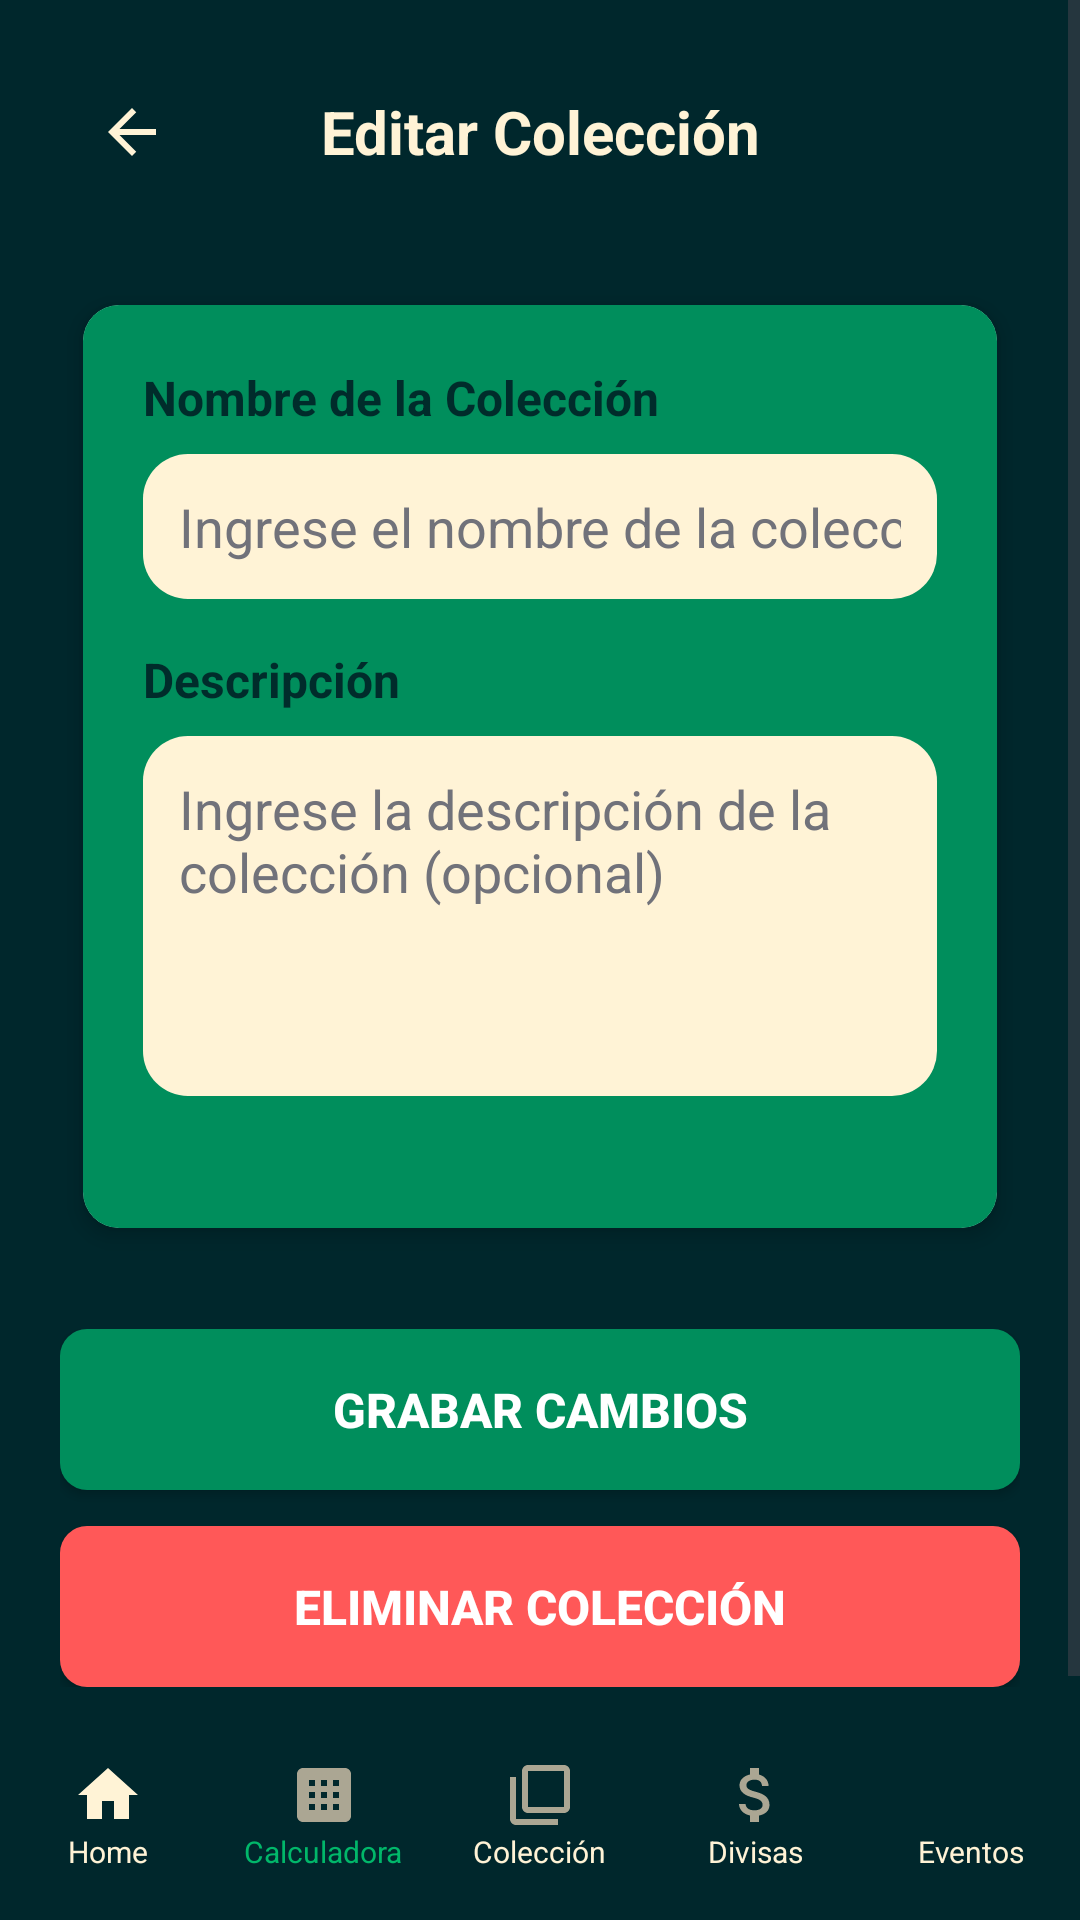

Write the Android layout XML for this screen, with the resource values it uses.
<!-- AndroidManifest.xml: activity theme Theme.Numiscoin2 -->
<!-- res/layout/activity_edit_collection.xml -->
<?xml version="1.0" encoding="utf-8"?>
<RelativeLayout xmlns:android="http://schemas.android.com/apk/res/android"
    xmlns:app="http://schemas.android.com/apk/res-auto"
    android:layout_width="match_parent"
    android:layout_height="match_parent"
    android:background="@color/background_dark"
    android:fitsSystemWindows="true">

    <ScrollView
        android:layout_width="match_parent"
        android:layout_height="match_parent"
        android:layout_above="@+id/bottomMenuContainer"
        android:fillViewport="true">
        <LinearLayout
            android:layout_width="match_parent"
            android:layout_height="wrap_content"
            android:orientation="vertical"
            android:padding="20dp">

    
    <LinearLayout
        android:layout_width="match_parent"
        android:layout_height="wrap_content"
        android:orientation="horizontal"
        android:gravity="center_vertical"
        android:layout_marginBottom="24dp">

        <ImageButton
            android:id="@+id/btnBack"
            android:layout_width="48dp"
            android:layout_height="48dp"
            android:background="@android:color/transparent"
            android:src="@drawable/ic_arrow_back"
            android:contentDescription="Volver"
            app:tint="@color/text_light" />

        <TextView
            android:id="@+id/tvTitle"
            android:layout_width="0dp"
            android:layout_height="wrap_content"
            android:layout_weight="1"
            android:text="Editar Colección"
            android:textColor="@color/text_light"
            android:textSize="20sp"
            android:textStyle="bold"
            android:gravity="center" />

        
        <View
            android:layout_width="48dp"
            android:layout_height="48dp" />

    </LinearLayout>

    
    <androidx.cardview.widget.CardView
        android:layout_width="match_parent"
        android:layout_height="wrap_content"
        android:layout_marginBottom="16dp"
        app:cardCornerRadius="12dp"
        app:cardElevation="4dp"
        app:cardUseCompatPadding="true">

        <LinearLayout
            android:layout_width="match_parent"
            android:layout_height="wrap_content"
            android:orientation="vertical"
            android:padding="20dp"
            android:background="@drawable/btn_green_square">

            
            <TextView
                android:layout_width="match_parent"
                android:layout_height="wrap_content"
                android:text="Nombre de la Colección"
                android:textColor="@color/text_dark"
                android:textSize="16sp"
                android:textStyle="bold"
                android:layout_marginBottom="8dp" />

            <EditText
                android:id="@+id/etNombre"
                android:layout_width="match_parent"
                android:layout_height="wrap_content"
                android:hint="Ingrese el nombre de la colección"
                android:textColor="@color/text_gray"
                android:textColorHint="@color/text_gray"
                android:background="@drawable/btn_white_square"
                android:padding="12dp"
                android:layout_marginBottom="16dp"
                android:maxLines="1"
                android:singleLine="true" />

            
            <TextView
                android:layout_width="match_parent"
                android:layout_height="wrap_content"
                android:text="Descripción"
                android:textColor="@color/text_dark"
                android:textSize="16sp"
                android:textStyle="bold"
                android:layout_marginBottom="8dp" />

            <EditText
                android:id="@+id/etDescripcion"
                android:layout_width="match_parent"
                android:layout_height="120dp"
                android:hint="Ingrese la descripción de la colección (opcional)"
                android:textColor="@color/text_gray"
                android:textColorHint="@color/text_gray"
                android:background="@drawable/btn_white_square"
                android:padding="12dp"
                android:layout_marginBottom="24dp"
                android:gravity="top"
                android:maxLines="5"
                android:inputType="textMultiLine" />

        </LinearLayout>

    </androidx.cardview.widget.CardView>

    
    <LinearLayout
        android:layout_width="match_parent"
        android:layout_height="wrap_content"
        android:orientation="vertical"
        android:layout_marginTop="8dp">

        
        <Button
            android:id="@+id/btnGrabar"
            android:layout_width="match_parent"
            android:layout_height="wrap_content"
            android:text="Grabar Cambios"
            android:textColor="@android:color/white"
            android:textSize="16sp"
            android:textStyle="bold"
            android:background="@drawable/btn_green_square"
            android:padding="16dp"
            android:layout_marginBottom="12dp" />

        
        <Button
            android:id="@+id/btnEliminar"
            android:layout_width="match_parent"
            android:layout_height="wrap_content"
            android:text="Eliminar Colección"
            android:textColor="@android:color/white"
            android:textSize="16sp"
            android:textStyle="bold"
            android:background="@drawable/btn_red_square"
            android:padding="16dp" />

    </LinearLayout>
        </LinearLayout>
    </ScrollView>
    
    <LinearLayout
        android:id="@+id/bottomMenuContainer"
        android:layout_width="match_parent"
        android:layout_height="wrap_content"
        android:layout_alignParentBottom="true"
        android:background="@color/background_dark"
        android:paddingVertical="8dp">

        <include layout="@layout/bottom_menu" />

    </LinearLayout>
</RelativeLayout>
<!-- res/layout/bottom_menu.xml (included above) -->
<?xml version="1.0" encoding="utf-8"?>
<LinearLayout xmlns:android="http://schemas.android.com/apk/res/android"
    android:layout_width="match_parent"
    android:layout_height="wrap_content"
    android:orientation="horizontal"
    android:weightSum="5"
    android:background="@color/background_dark">

    
    <LinearLayout
        android:id="@+id/menuHome"
        android:layout_width="0dp"
        android:layout_height="wrap_content"
        android:layout_weight="1"
        android:orientation="vertical"
        android:gravity="center"
        android:padding="8dp">

        <ImageView
            android:layout_width="24dp"
            android:layout_height="24dp"
            android:src="@drawable/ic_home_selected" />

        <TextView
            android:layout_width="wrap_content"
            android:layout_height="wrap_content"
            android:text="Home"
            android:textColor="@color/text_light"
            android:textSize="10sp" />
    </LinearLayout>

    
    <LinearLayout
        android:id="@+id/menuCalculator"
        android:layout_width="0dp"
        android:layout_height="wrap_content"
        android:layout_weight="1"
        android:orientation="vertical"
        android:gravity="center"
        android:padding="8dp">

        <ImageView
            android:layout_width="24dp"
            android:layout_height="24dp"
            android:src="@drawable/ic_calculator" />

        <TextView
            android:layout_width="wrap_content"
            android:layout_height="wrap_content"
            android:text="Calculadora"
            android:textColor="@color/text_green"
            android:textSize="10sp" />
    </LinearLayout>

    
    <LinearLayout
        android:id="@+id/menuCollection"
        android:layout_width="0dp"
        android:layout_height="wrap_content"
        android:layout_weight="1"
        android:orientation="vertical"
        android:gravity="center"
        android:padding="8dp">

        <ImageView
            android:layout_width="24dp"
            android:layout_height="24dp"
            android:src="@drawable/ic_collection" />

        <TextView
            android:layout_width="wrap_content"
            android:layout_height="wrap_content"
            android:text="Colección"
            android:textColor="@color/text_light"
            android:textSize="10sp" />
    </LinearLayout>

    
    <LinearLayout
        android:id="@+id/menuCurrency"
        android:layout_width="0dp"
        android:layout_height="wrap_content"
        android:layout_weight="1"
        android:orientation="vertical"
        android:gravity="center"
        android:padding="8dp">

        <ImageView
            android:layout_width="24dp"
            android:layout_height="24dp"
            android:src="@drawable/ic_currency" />

        <TextView
            android:layout_width="wrap_content"
            android:layout_height="wrap_content"
            android:text="Divisas"
            android:textColor="@color/text_light"
            android:textSize="10sp" />
    </LinearLayout>

    
    <LinearLayout
        android:id="@+id/menuMarketplace"
        android:layout_width="0dp"
        android:layout_height="wrap_content"
        android:layout_weight="1"
        android:orientation="vertical"
        android:gravity="center"
        android:padding="8dp">

        <ImageView
            android:layout_width="24dp"
            android:layout_height="24dp"
            android:src="@drawable/ic_add" />

        <TextView
            android:layout_width="wrap_content"
            android:layout_height="wrap_content"
            android:text="Eventos"
            android:textColor="@color/text_light"
            android:textSize="10sp" />
    </LinearLayout>

</LinearLayout>
<!-- resources referenced by this layout -->
<resources>
  <color name="background_dark">#00272c</color>
  <color name="text_dark">#002c2b</color>
  <color name="text_gray">#71727a</color>
  <color name="text_green">#01B76A</color>
  <color name="text_light">#fff3d6</color>
  <!-- drawable btn_green_square (drawable) -->
  <?xml version="1.0" encoding="UTF-8"?>
  <shape
      xmlns:android="http://schemas.android.com/apk/res/android">
      <solid
          android:color="@color/background_green"
          />
      <corners
          android:radius="9dp"
          />
  </shape>
  <!-- drawable btn_red_square (drawable) -->
  <?xml version="1.0" encoding="UTF-8"?>
  <shape
      xmlns:android="http://schemas.android.com/apk/res/android">
      <solid
          android:color="@color/background_red"
          />
      <corners
          android:radius="9dp"
          />
  </shape>
  <!-- drawable btn_white_square (drawable) -->
  <?xml version="1.0" encoding="UTF-8"?>
  <shape
      xmlns:android="http://schemas.android.com/apk/res/android">
      <solid
          android:color="@color/background_white"
          />
      <corners
          android:radius="15dp"
          />
  </shape>
  <!-- drawable ic_arrow_back (drawable) -->
  <vector xmlns:android="http://schemas.android.com/apk/res/android"
      android:width="24dp"
      android:height="24dp"
      android:viewportWidth="24"
      android:viewportHeight="24"
      android:tint="@color/text_light">
      <path
          android:fillColor="@android:color/white"
          android:pathData="M20,11H7.83l5.59,-5.59L12,4l-8,8 8,8 1.41,-1.41L7.83,13H20v-2z"/>
  </vector>
  <!-- drawable ic_calculator (drawable) -->
  <vector xmlns:android="http://schemas.android.com/apk/res/android"
      android:width="24dp"
      android:height="24dp"
      android:viewportWidth="24"
      android:viewportHeight="24">
      <path
          android:pathData="M19,3H5c-1.1,0 -2,0.9 -2,2v14c0,1.1 0.9,2 2,2h14c1.1,0 2,-0.9 2,-2V5c0,-1.1 -0.9,-2 -2,-2zM9,17H7v-2h2v2zM9,13H7v-2h2v2zM9,9H7V7h2v2zM13,17h-2v-2h2v2zM13,13h-2v-2h2v2zM13,9h-2V7h2v2zM17,17h-2v-2h2v2zM17,13h-2v-2h2v2zM17,9h-2V7h2v2z"
          android:fillColor="#ABA693"/>
  </vector>
  <!-- drawable ic_collection (drawable) -->
  <vector xmlns:android="http://schemas.android.com/apk/res/android"
      android:width="24dp"
      android:height="24dp"
      android:viewportWidth="24"
      android:viewportHeight="24">
      <path
          android:pathData="M4,6H2v14c0,1.1 0.9,2 2,2h14v-2H4V6z M20,2H8C6.9,2 6,2.9 6,4v12c0,1.1 0.9,2 2,2h12c1.1,0 2,-0.9 2,-2V4C22,2.9 21.1,2 20,2z M20,16H8V4h12V16z"
          android:fillColor="#ABA693"/>
  </vector>
  <!-- drawable ic_currency (drawable) -->
  <vector xmlns:android="http://schemas.android.com/apk/res/android"
      android:width="24dp"
      android:height="24dp"
      android:viewportWidth="24"
      android:viewportHeight="24">
      <path
          android:pathData="M11.8,10.9c-2.27,-0.59 -3,-1.2 -3,-2.15 0,-1.09 1.01,-1.85 2.7,-1.85 1.78,0 2.44,0.85 2.5,2.1h2.21c-0.07,-1.72 -1.12,-3.3 -3.21,-3.81V3h-3v2.16c-1.94,0.42 -3.5,1.68 -3.5,3.61 0,2.31 1.91,3.46 4.7,4.13 2.5,0.6 3,1.48 3,2.41 0,0.69 -0.49,1.79 -2.7,1.79 -2.06,0 -2.87,-0.92 -2.98,-2.1h-2.2c0.12,2.19 1.76,3.42 3.68,3.83V21h3v-2.15c1.95,-0.37 3.5,-1.5 3.5,-3.55 0,-2.84 -2.43,-3.81 -4.7,-4.4z"
          android:fillColor="#ABA693"/>
  </vector>
  <!-- drawable ic_home_selected (drawable) -->
  <vector xmlns:android="http://schemas.android.com/apk/res/android"
      android:width="24dp"
      android:height="24dp"
      android:viewportWidth="24"
      android:viewportHeight="24">
      <path
          android:pathData="M10,20v-6h4v6h5v-8h3L12,3 2,12h3v8z"
          android:fillColor="#FFF3D6"/>
  </vector>
  <style name="Theme.Numiscoin2" parent="Base.Theme.Numiscoin2" />
  <color name="background_green">#008e5c</color>
  <color name="background_red">#FF5858</color>
  <color name="background_white">#fff3d6</color>
</resources>
